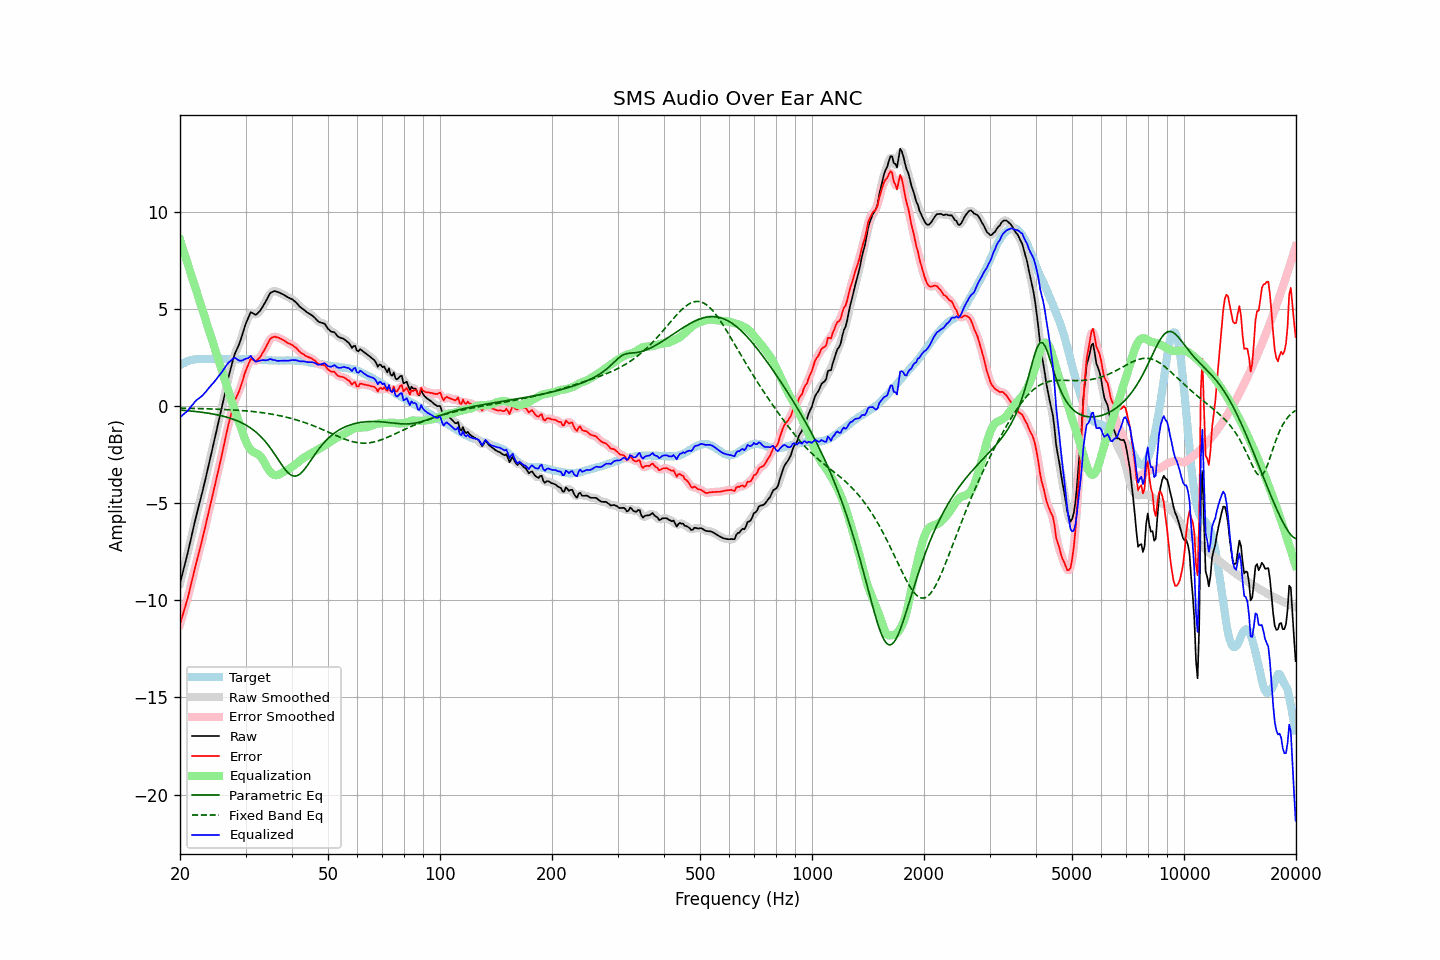

The file beside this chart, header and first rows:
frequency, raw, error, smoothed, error_smoothed, equalization, parametric_eq, fixed_band_eq, equalized_raw, equalized_smoothed, target
20.00, -9.13, -11.24, -9.13, -11.24, 8.56, -0.21, -0.10, -0.58, -0.57, 2.11
20.20, -8.80, -10.96, -8.81, -10.97, 8.30, -0.21, -0.11, -0.50, -0.51, 2.16
20.40, -8.47, -10.68, -8.48, -10.69, 8.04, -0.22, -0.11, -0.43, -0.44, 2.21
20.61, -8.15, -10.39, -8.15, -10.40, 7.78, -0.23, -0.11, -0.37, -0.37, 2.24
20.81, -7.82, -10.11, -7.82, -10.11, 7.52, -0.23, -0.11, -0.30, -0.30, 2.29
21.02, -7.49, -9.82, -7.48, -9.80, 7.27, -0.24, -0.11, -0.23, -0.21, 2.33
21.23, -7.12, -9.47, -7.13, -9.48, 7.01, -0.25, -0.12, -0.11, -0.12, 2.35
21.44, -6.76, -9.13, -6.77, -9.14, 6.75, -0.26, -0.12, -0.01, -0.02, 2.37
21.66, -6.41, -8.80, -6.40, -8.78, 6.49, -0.26, -0.12, 0.08, 0.09, 2.39
21.87, -6.04, -8.44, -6.04, -8.45, 6.23, -0.27, -0.12, 0.20, 0.19, 2.40
22.09, -5.69, -8.11, -5.70, -8.12, 5.97, -0.28, -0.12, 0.28, 0.28, 2.42
22.31, -5.37, -7.80, -5.37, -7.79, 5.72, -0.29, -0.13, 0.35, 0.35, 2.43
22.54, -5.05, -7.48, -5.05, -7.48, 5.46, -0.30, -0.13, 0.41, 0.41, 2.43
22.76, -4.72, -7.15, -4.72, -7.15, 5.20, -0.31, -0.13, 0.48, 0.48, 2.43
22.99, -4.39, -6.81, -4.39, -6.81, 4.94, -0.32, -0.13, 0.55, 0.55, 2.42
23.22, -4.04, -6.46, -4.05, -6.47, 4.68, -0.33, -0.14, 0.64, 0.64, 2.42
23.45, -3.69, -6.11, -3.69, -6.11, 4.42, -0.35, -0.14, 0.73, 0.73, 2.42
23.69, -3.34, -5.77, -3.33, -5.76, 4.17, -0.36, -0.14, 0.83, 0.83, 2.43
23.92, -2.97, -5.40, -2.97, -5.41, 3.91, -0.37, -0.15, 0.94, 0.93, 2.43
24.16, -2.62, -5.05, -2.62, -5.05, 3.65, -0.39, -0.15, 1.03, 1.03, 2.43
24.40, -2.26, -4.70, -2.26, -4.70, 3.39, -0.40, -0.15, 1.13, 1.13, 2.44
24.65, -1.92, -4.35, -1.91, -4.34, 3.13, -0.42, -0.15, 1.22, 1.22, 2.43
24.89, -1.55, -3.98, -1.55, -3.98, 2.87, -0.43, -0.16, 1.33, 1.32, 2.43
25.14, -1.19, -3.62, -1.19, -3.62, 2.62, -0.45, -0.16, 1.43, 1.43, 2.43
25.39, -0.82, -3.26, -0.82, -3.26, 2.36, -0.47, -0.16, 1.54, 1.53, 2.44
25.65, -0.46, -2.89, -0.46, -2.89, 2.10, -0.48, -0.17, 1.64, 1.64, 2.44
25.91, -0.10, -2.53, -0.09, -2.52, 1.84, -0.50, -0.17, 1.74, 1.75, 2.43
26.16, 0.29, -2.14, 0.28, -2.15, 1.58, -0.52, -0.18, 1.87, 1.87, 2.43
26.43, 0.66, -1.77, 0.67, -1.76, 1.32, -0.55, -0.18, 1.98, 1.99, 2.43
26.69, 1.06, -1.37, 1.06, -1.37, 1.06, -0.57, -0.18, 2.11, 2.11, 2.43
26.96, 1.43, -1.00, 1.41, -1.02, 0.79, -0.59, -0.19, 2.23, 2.21, 2.43
27.23, 1.75, -0.68, 1.76, -0.67, 0.54, -0.62, -0.19, 2.29, 2.30, 2.43
27.50, 2.07, -0.36, 2.09, -0.34, 0.29, -0.65, -0.20, 2.36, 2.38, 2.43
27.77, 2.39, -0.03, 2.38, -0.04, 0.06, -0.67, -0.20, 2.45, 2.44, 2.42
28.05, 2.67, 0.25, 2.64, 0.23, -0.18, -0.70, -0.21, 2.49, 2.46, 2.42
28.33, 2.86, 0.45, 2.86, 0.44, -0.41, -0.74, -0.21, 2.44, 2.44, 2.41
28.62, 3.03, 0.62, 3.04, 0.63, -0.65, -0.77, -0.22, 2.39, 2.39, 2.41
28.90, 3.23, 0.81, 3.24, 0.83, -0.89, -0.81, -0.22, 2.34, 2.35, 2.42
29.19, 3.47, 1.06, 3.47, 1.06, -1.13, -0.85, -0.23, 2.33, 2.34, 2.41
29.48, 3.74, 1.32, 3.74, 1.32, -1.38, -0.89, -0.23, 2.36, 2.36, 2.42
29.78, 4.01, 1.60, 4.01, 1.59, -1.61, -0.93, -0.24, 2.40, 2.40, 2.41
30.08, 4.26, 1.84, 4.25, 1.83, -1.82, -0.98, -0.25, 2.44, 2.43, 2.42
30.38, 4.45, 2.04, 4.48, 2.07, -2.00, -1.02, -0.25, 2.45, 2.48, 2.41
30.68, 4.65, 2.24, 4.66, 2.25, -2.14, -1.08, -0.26, 2.50, 2.52, 2.41
30.99, 4.83, 2.42, 4.77, 2.37, -2.25, -1.13, -0.27, 2.58, 2.52, 2.41
31.30, 4.80, 2.40, 4.79, 2.39, -2.33, -1.19, -0.28, 2.47, 2.47, 2.40
31.61, 4.75, 2.35, 4.76, 2.36, -2.38, -1.25, -0.29, 2.37, 2.39, 2.40
31.93, 4.70, 2.30, 4.73, 2.33, -2.41, -1.32, -0.30, 2.28, 2.31, 2.40
32.24, 4.76, 2.37, 4.75, 2.36, -2.45, -1.39, -0.31, 2.31, 2.30, 2.39
32.57, 4.84, 2.45, 4.83, 2.44, -2.50, -1.47, -0.32, 2.33, 2.32, 2.39
32.89, 4.93, 2.54, 4.94, 2.55, -2.58, -1.55, -0.33, 2.35, 2.35, 2.39
33.22, 5.06, 2.68, 5.06, 2.67, -2.69, -1.63, -0.34, 2.37, 2.36, 2.38
33.55, 5.20, 2.82, 5.19, 2.82, -2.83, -1.72, -0.35, 2.37, 2.36, 2.38
33.89, 5.34, 2.97, 5.34, 2.97, -2.98, -1.82, -0.36, 2.36, 2.36, 2.37
34.23, 5.50, 3.13, 5.50, 3.13, -3.13, -1.92, -0.37, 2.37, 2.37, 2.37
34.57, 5.65, 3.29, 5.65, 3.29, -3.27, -2.02, -0.39, 2.38, 2.39, 2.36
34.92, 5.80, 3.45, 5.78, 3.42, -3.38, -2.13, -0.40, 2.43, 2.40, 2.36
35.27, 5.87, 3.52, 5.87, 3.51, -3.46, -2.25, -0.42, 2.40, 2.40, 2.35
35.62, 5.90, 3.55, 5.91, 3.56, -3.52, -2.37, -0.43, 2.37, 2.39, 2.35
35.97, 5.93, 3.58, 5.91, 3.56, -3.56, -2.49, -0.45, 2.37, 2.36, 2.35
... 635 more rows
